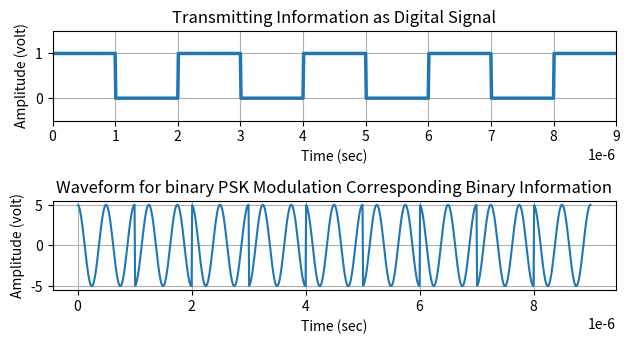

The script that saved this image:
import numpy as np
import matplotlib.pyplot as plt

# Binary information at transmitter
x = np.array([1, 0, 1, 0, 1, 0, 1, 0, 1])
bp = 0.000001
print('Binary Information at transmitter:')
print(x)

# Representation of transmitting binary information as digital signal
bit = np.concatenate([np.ones(100) if bit == 1 else np.zeros(100) for bit in x])
t1 = np.arange(bp / 100, 100 * len(x) * (bp / 100) + bp / 100, bp / 100)

# Binary PSK Modulation
A = 5
br = 1 / bp
f = br * 2
t2 = np.arange(bp / 99, bp + bp / 99, bp / 99)
m = np.concatenate([A * np.cos(2 * np.pi * f * t2) if bit_value == 1 else A * np.cos(2 * np.pi * f * t2 + np.pi) for bit_value in x])
t3 = np.arange(bp / 99, bp * len(x), bp / 99)

# Plotting
plt.subplot(311)
plt.plot(t1, bit, linewidth=2.5)
plt.grid(True)
plt.axis([0, bp * len(x), -0.5, 1.5])
plt.ylabel('Amplitude (volt)')
plt.xlabel('Time (sec)')
plt.title('Transmitting Information as Digital Signal')

plt.subplot(312)
plt.plot(t3, m)
plt.grid(True)
plt.xlabel('Time (sec)')
plt.ylabel('Amplitude (volt)')
plt.title('Waveform for binary PSK Modulation Corresponding Binary Information')

plt.tight_layout()
plt.show()
